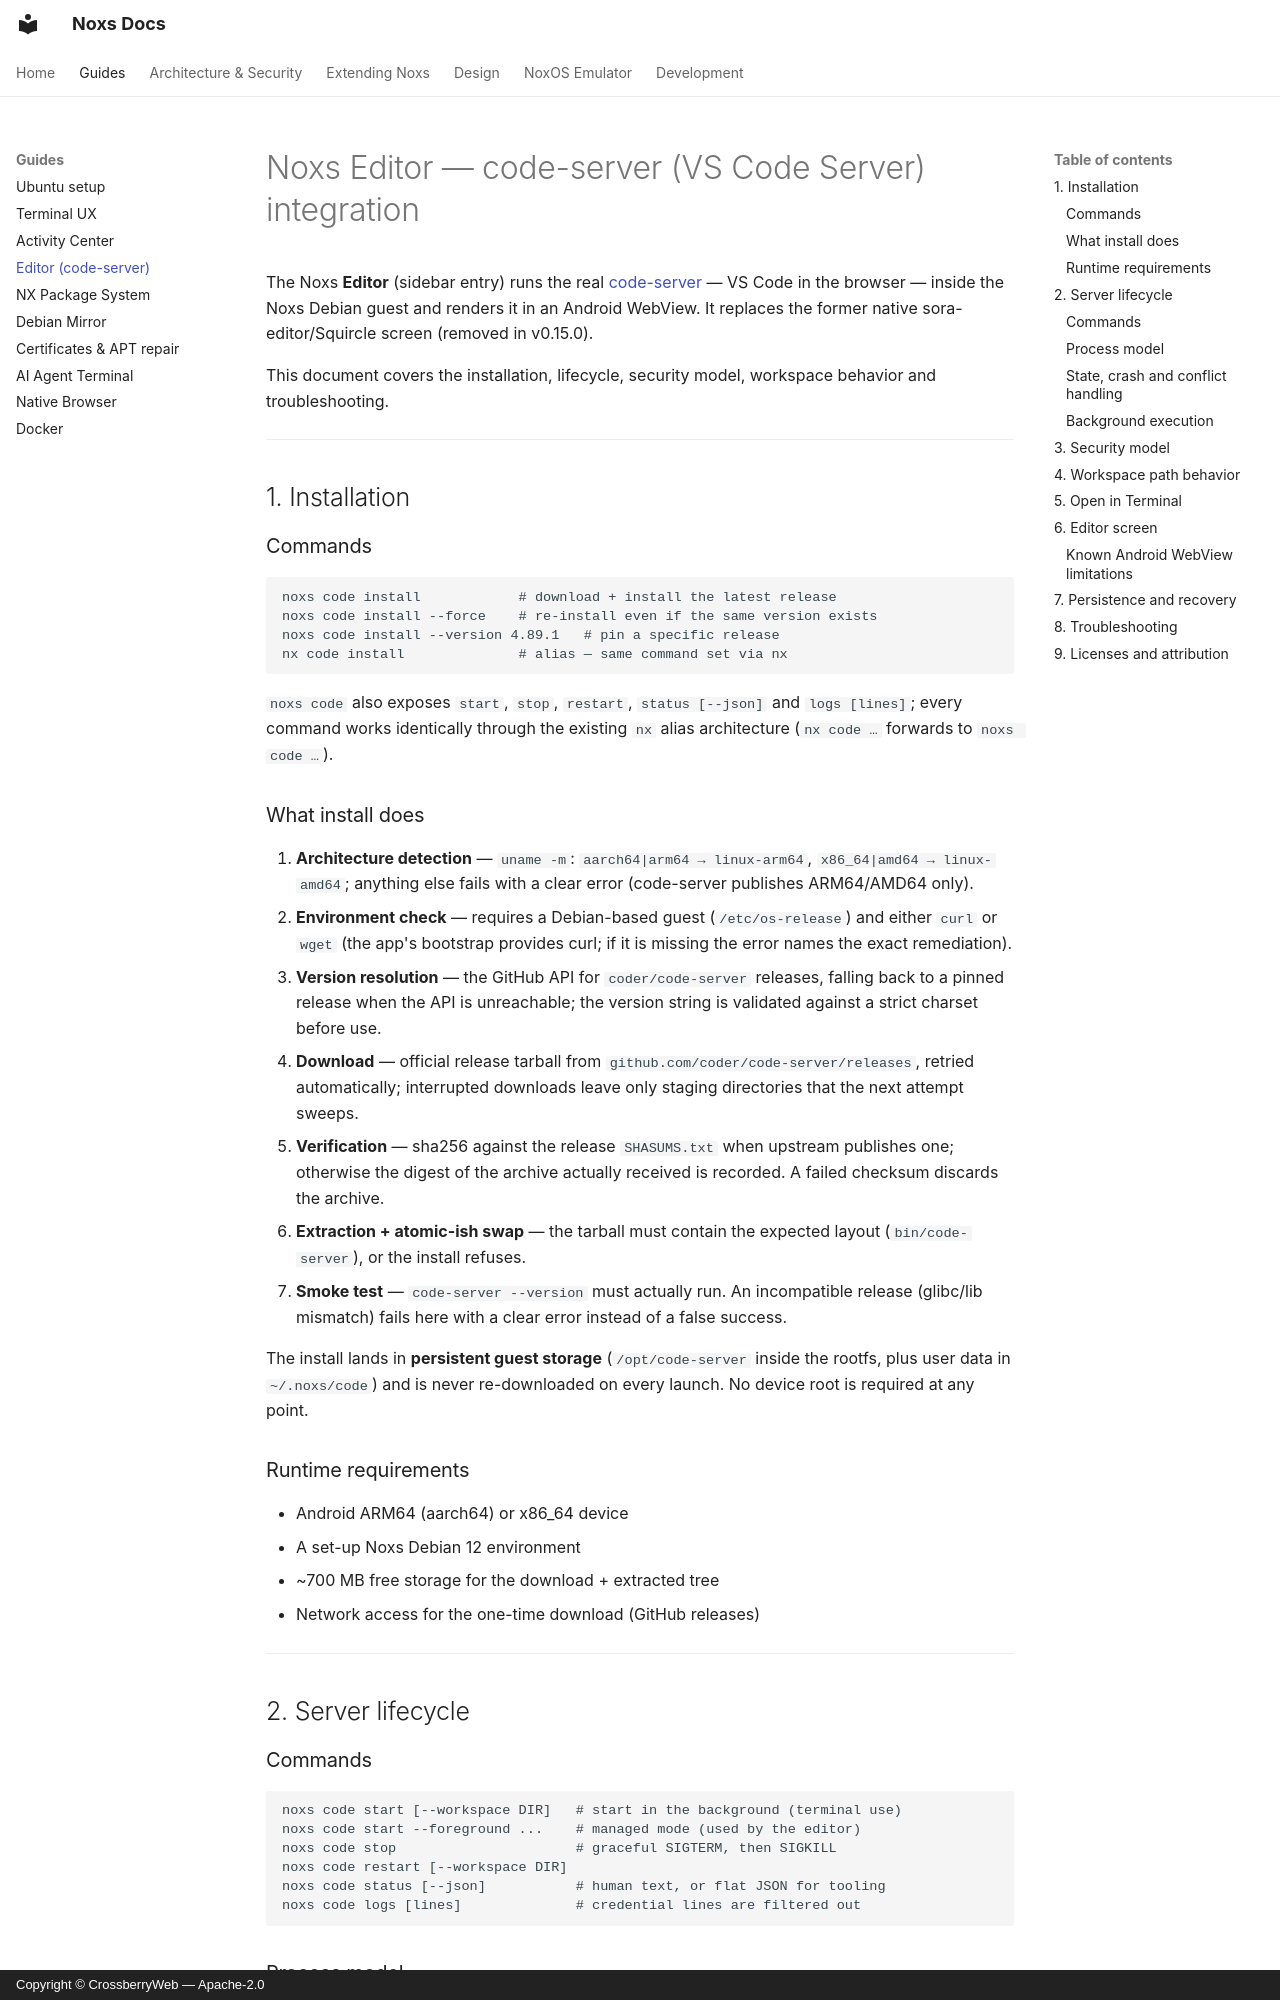

repository: crossberry-in/noxs · page: CODE-SERVER/index.html · generator: mkdocs · copyright: Copyright © CrossberryWeb — Apache-2.0

# Noxs Editor — code-server (VS Code Server) integration

The Noxs **Editor** (sidebar entry) runs the real
[code-server](https://github.com/coder/code-server) — VS Code in the
browser — inside the Noxs Debian guest and renders it in an Android
WebView. It replaces the former native sora-editor/Squircle screen
(removed in v0.15.0).

This document covers the installation, lifecycle, security model,
workspace behavior and troubleshooting.

---

## 1. Installation

### Commands

```
noxs code install            # download + install the latest release
noxs code install --force    # re-install even if the same version exists
noxs code install --version 4.89.1   # pin a specific release
nx code install              # alias — same command set via nx
```

`noxs code` also exposes `start`, `stop`, `restart`, `status [--json]`
and `logs [lines]`; every command works identically through the existing
`nx` alias architecture (`nx code …` forwards to `noxs code …`).

### What install does

1. **Architecture detection** — `uname -m`:
   `aarch64|arm64 → linux-arm64`, `x86_64|amd64 → linux-amd64`; anything
   else fails with a clear error (code-server publishes ARM64/AMD64 only).
2. **Environment check** — requires a Debian-based guest (`/etc/os-release`)
   and either `curl` or `wget` (the app's bootstrap provides curl; if it is
   missing the error names the exact remediation).
3. **Version resolution** — the GitHub API for `coder/code-server`
   releases, falling back to a pinned release when the API is unreachable;
   the version string is validated against a strict charset before use.
4. **Download** — official release tarball from
   `github.com/coder/code-server/releases`, retried automatically;
   interrupted downloads leave only staging directories that the next
   attempt sweeps.
5. **Verification** — sha256 against the release `SHASUMS.txt` when
   upstream publishes one; otherwise the digest of the archive actually
   received is recorded. A failed checksum discards the archive.
6. **Extraction + atomic-ish swap** — the tarball must contain the
   expected layout (`bin/code-server`), or the install refuses.
7. **Smoke test** — `code-server --version` must actually run. An
   incompatible release (glibc/lib mismatch) fails here with a clear
   error instead of a false success.

The install lands in **persistent guest storage** (`/opt/code-server`
inside the rootfs, plus user data in `~/.noxs/code`) and is never
re-downloaded on every launch. No device root is required at any point.

### Runtime requirements

- Android ARM64 (aarch64) or x86_64 device
- A set-up Noxs Debian 12 environment
- ~700 MB free storage for the download + extracted tree
- Network access for the one-time download (GitHub releases)

---

## 2. Server lifecycle

### Commands

```
noxs code start [--workspace DIR]   # start in the background (terminal use)
noxs code start --foreground ...    # managed mode (used by the editor)
noxs code stop                      # graceful SIGTERM, then SIGKILL
noxs code restart [--workspace DIR]
noxs code status [--json]           # human text, or flat JSON for tooling
noxs code logs [lines]              # credential lines are filtered out
```
